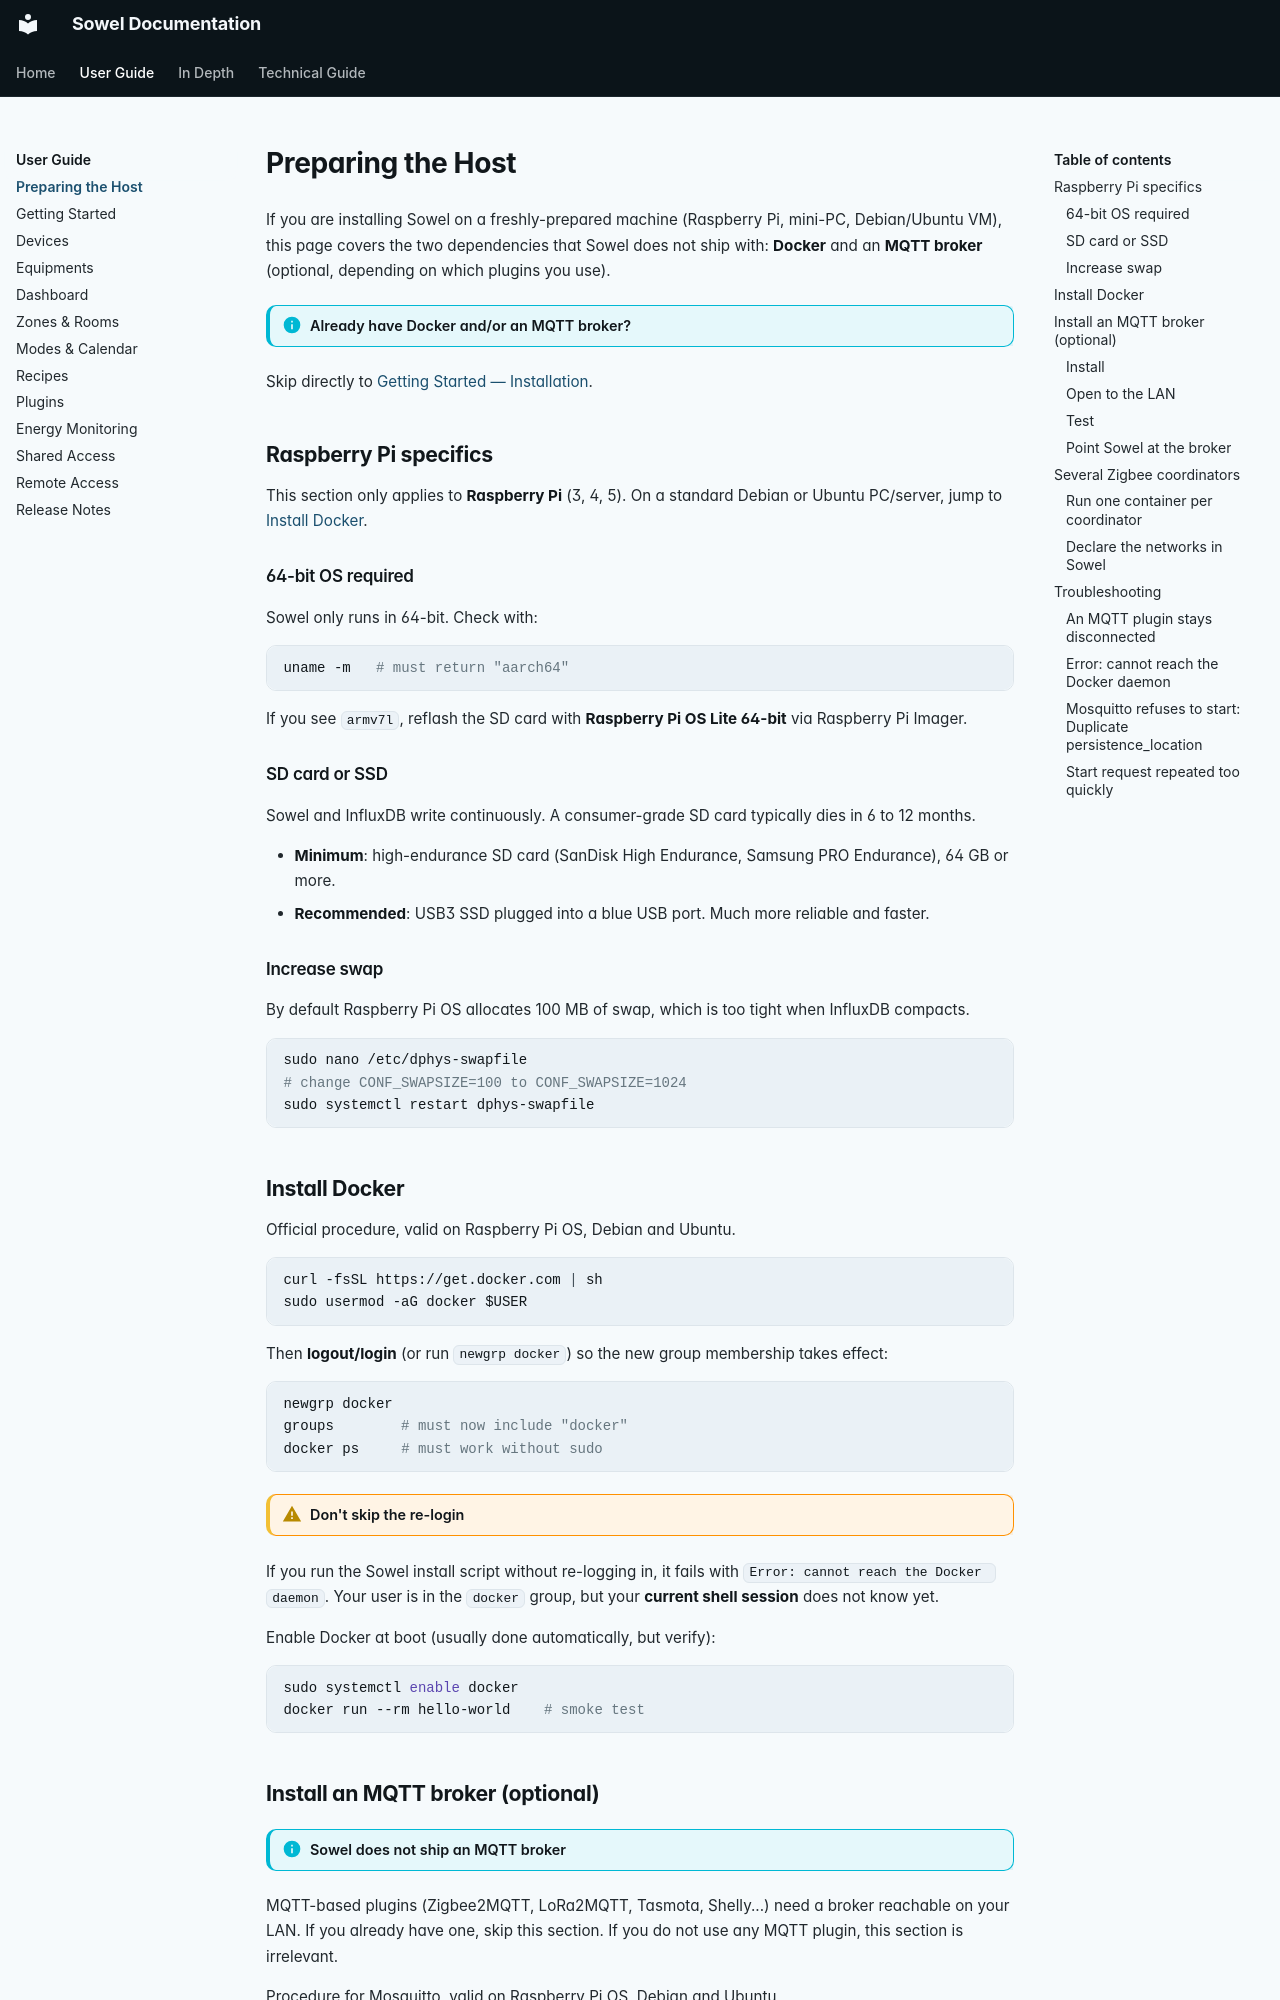

repository: mchacher/sowel · page: user/host-setup/index.html · generator: mkdocs

# Preparing the Host

If you are installing Sowel on a freshly-prepared machine (Raspberry Pi, mini-PC, Debian/Ubuntu VM), this page covers the two dependencies that Sowel does not ship with: **Docker** and an **MQTT broker** (optional, depending on which plugins you use).

!!! info "Already have Docker and/or an MQTT broker?"
Skip directly to [Getting Started — Installation](getting-started.md#installation).

## Raspberry Pi specifics

This section only applies to **Raspberry Pi** (3, 4, 5). On a standard Debian or Ubuntu PC/server, jump to [Install Docker](#install-docker).

### 64-bit OS required

Sowel only runs in 64-bit. Check with:

```bash
uname -m   # must return "aarch64"
```

If you see `armv7l`, reflash the SD card with **Raspberry Pi OS Lite 64-bit** via Raspberry Pi Imager.

### SD card or SSD

Sowel and InfluxDB write continuously. A consumer-grade SD card typically dies in 6 to 12 months.

- **Minimum**: high-endurance SD card (SanDisk High Endurance, Samsung PRO Endurance), 64 GB or more.
- **Recommended**: USB3 SSD plugged into a blue USB port. Much more reliable and faster.

### Increase swap

By default Raspberry Pi OS allocates 100 MB of swap, which is too tight when InfluxDB compacts.

```bash
sudo nano /etc/dphys-swapfile
# change CONF_SWAPSIZE=100 to CONF_SWAPSIZE=1024
sudo systemctl restart dphys-swapfile
```

## Install Docker

Official procedure, valid on Raspberry Pi OS, Debian and Ubuntu.

```bash
curl -fsSL https://get.docker.com | sh
sudo usermod -aG docker $USER
```

Then **logout/login** (or run `newgrp docker`) so the new group membership takes effect:

```bash
newgrp docker
groups        # must now include "docker"
docker ps     # must work without sudo
```

!!! warning "Don't skip the re-login"
If you run the Sowel install script without re-logging in, it fails with `Error: cannot reach the Docker daemon`. Your user is in the `docker` group, but your **current shell session** does not know yet.

Enable Docker at boot (usually done automatically, but verify):

```bash
sudo systemctl enable docker
docker run --rm hello-world    # smoke test
```

## Install an MQTT broker (optional)

!!! info "Sowel does not ship an MQTT broker"
MQTT-based plugins (Zigbee2MQTT, LoRa2MQTT, Tasmota, Shelly...) need a broker reachable on your LAN. If you already have one, skip this section. If you do not use any MQTT plugin, this section is irrelevant.

Procedure for Mosquitto, valid on Raspberry Pi OS, Debian and Ubuntu.

### Install

```bash
sudo apt update
sudo apt install -y mosquitto mosquitto-clients
```

The service starts automatically but only listens on `localhost:1883` by default since Debian Bookworm.
